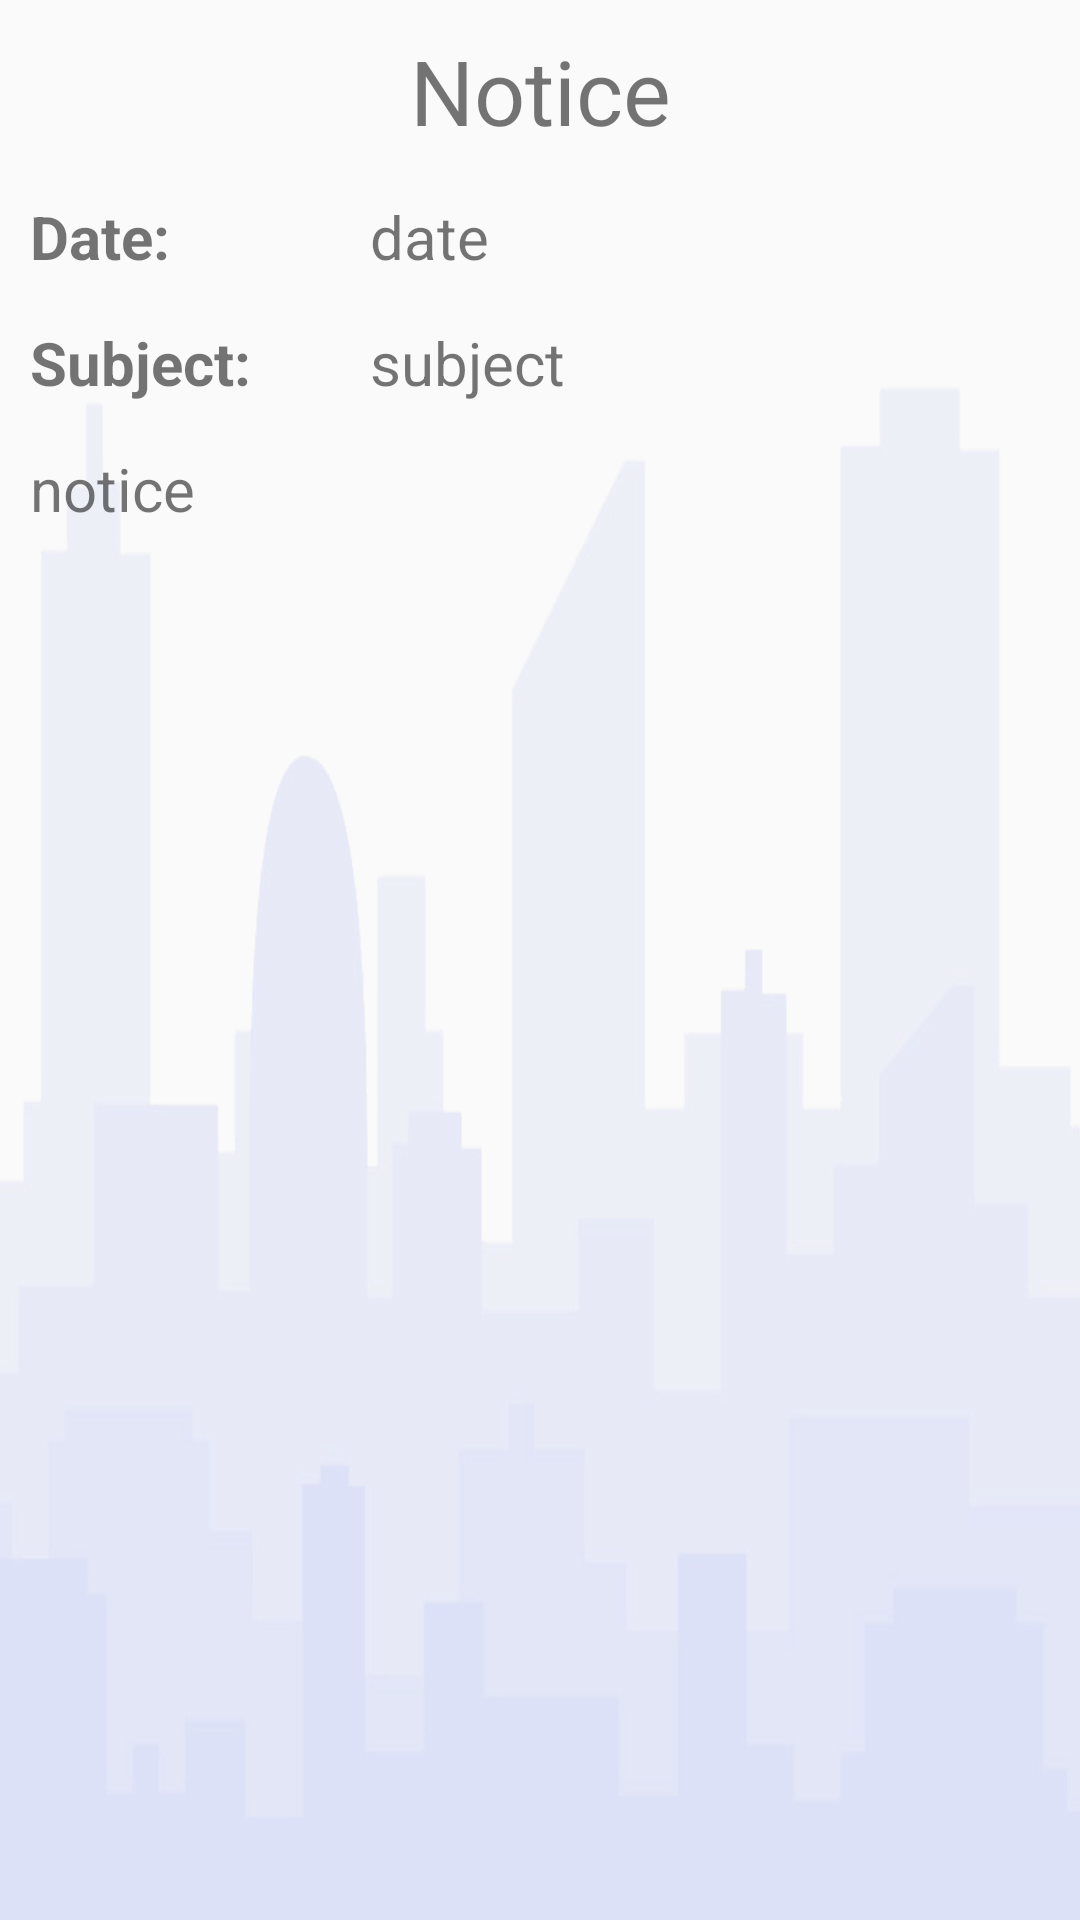

The Android layout XML behind this screen, and the referenced resources:
<!-- AndroidManifest.xml: application theme AppTheme -->
<!-- res/layout/activity_notice_view.xml -->
<?xml version="1.0" encoding="utf-8"?>
<LinearLayout xmlns:android="http://schemas.android.com/apk/res/android"
    xmlns:app="http://schemas.android.com/apk/res-auto"
    xmlns:tools="http://schemas.android.com/tools"
    android:layout_width="match_parent"
    android:layout_height="match_parent"
    android:background="@drawable/img"
    android:layout_margin="10dp"
    android:orientation="vertical"
    tools:context=".viewIn">

    <ScrollView
        android:layout_width="match_parent"
        android:layout_height="match_parent"
        android:scrollbars="none">

        <LinearLayout
            android:layout_width="match_parent"
            android:layout_height="match_parent"
            android:orientation="vertical">
        <LinearLayout
            android:layout_width="match_parent"
            android:layout_height="wrap_content"
            android:layout_margin="10dp"
            android:orientation="vertical">

            <TextView
                android:layout_width="match_parent"
                android:layout_height="wrap_content"
                android:gravity="center_horizontal"
                android:text="Notice"
                android:textSize="30dp" />

            <LinearLayout
                android:layout_width="match_parent"
                android:layout_height="wrap_content"
                android:orientation="horizontal"
                android:weightSum="6">

                <TextView
                    android:id="@+id/noticeDateView1"
                    android:layout_width="0dp"
                    android:layout_height="wrap_content"
                    android:layout_marginTop="15dp"
                    android:layout_weight="2"
                    android:background=" @drawable/border_style"
                    android:text="Date:"
                    android:textStyle="bold"
                    android:textSize="20dp" />

                <TextView
                    android:id="@+id/noticeDateView"
                    android:layout_width="0dp"
                    android:layout_height="wrap_content"
                    android:layout_marginTop="15dp"
                    android:layout_weight="4"
                    android:background=" @drawable/border_style"
                    android:text="date"
                    android:inputType="number"
                    android:textSize="20dp" />

            </LinearLayout>
            <LinearLayout
                android:layout_width="match_parent"
                android:layout_height="wrap_content"
                android:orientation="horizontal"
                android:weightSum="6">

                <TextView
                    android:id="@+id/noticeSubjectView1"
                    android:layout_width="0dp"
                    android:layout_height="wrap_content"
                    android:layout_marginTop="15dp"
                    android:layout_weight="2"
                    android:background=" @drawable/border_style"
                    android:text="Subject:"
                    android:textStyle="bold"
                    android:textSize="20dp" />

                <TextView
                    android:id="@+id/noticeSubjectView"
                    android:layout_width="0dp"
                    android:layout_height="wrap_content"
                    android:layout_marginTop="15dp"
                    android:layout_weight="4"
                    android:background=" @drawable/border_style"
                    android:text="subject"
                    android:textSize="20dp" />

            </LinearLayout>
            <LinearLayout
                android:layout_width="match_parent"
                android:layout_height="wrap_content"
                android:orientation="horizontal">

                <TextView
                    android:id="@+id/noticeNoticeView"
                    android:layout_width="match_parent"
                    android:layout_height="wrap_content"
                    android:layout_marginTop="15dp"
                    android:background=" @drawable/border_style"
                    android:text="notice"
                    android:maxLines="3"
                    android:textSize="20dp" />

            </LinearLayout>


</LinearLayout>



        </LinearLayout>
    </ScrollView>
</LinearLayout>
<!-- resources referenced by this layout -->
<resources>
  <!-- drawable border_style (drawable) -->
  <?xml version="1.0" encoding="utf-8"?>
  <layer-list xmlns:android="http://schemas.android.com/apk/res/android" >
      <item
          android:bottom="1dp"
          android:left="-2dp"
          android:right="-2dp"
          android:top="-2dp">
          <shape android:shape="rectangle" >
              <stroke
                  android:width="1dp"
                  android:color="#696969" />
  
              <solid android:color="#00FFFFFF" />
  
              <padding android:left="10dp"
                  android:right="10dp"
                  android:top="10dp"
                  android:bottom="10dp" />
          </shape>
      </item>
  
  </layer-list>
  <!-- drawable img: png bitmap (drawable-hdpi, 52373 bytes) -->
  <style name="AppTheme" parent="Theme.AppCompat.Light.DarkActionBar">
          
          <item name="colorPrimary">@color/colorPrimary</item>
          <item name="colorPrimaryDark">@color/colorPrimaryDark</item>
          <item name="colorAccent">@color/colorAccent</item>
      </style>
  <color name="colorPrimary">#0EBFE9</color>
  <color name="colorPrimaryDark">#009ACD</color>
  <color name="colorAccent">#535F6B</color>
</resources>
